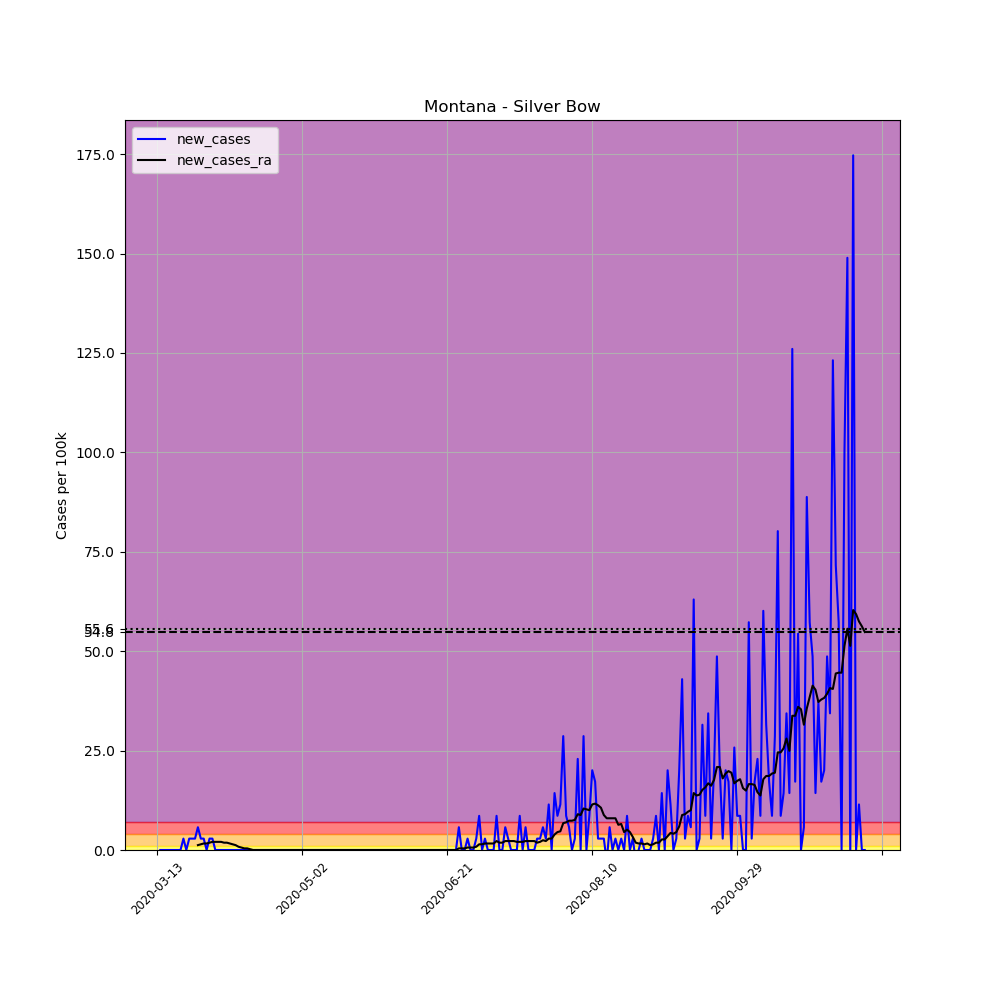

The file beside this chart, header and first rows:
, date, county, state, fips, cases, deaths, COUNTY, STNAME, CTYNAME, POPESTIMATE2019, per_100k, new_cases, new_cases_ra
71663, 2020-03-13, Silver Bow, Montana, 30093, 1, 0, 93, Montana, Silver Bow, 34915, 2.864, , 
71664, 2020-03-14, Silver Bow, Montana, 30093, 1, 0, 93, Montana, Silver Bow, 34915, 2.864, 0.0, 
71665, 2020-03-15, Silver Bow, Montana, 30093, 1, 0, 93, Montana, Silver Bow, 34915, 2.864, 0.0, 
71666, 2020-03-16, Silver Bow, Montana, 30093, 1, 0, 93, Montana, Silver Bow, 34915, 2.864, 0.0, 
71667, 2020-03-17, Silver Bow, Montana, 30093, 1, 0, 93, Montana, Silver Bow, 34915, 2.864, 0.0, 
71668, 2020-03-18, Silver Bow, Montana, 30093, 1, 0, 93, Montana, Silver Bow, 34915, 2.864, 0.0, 
71669, 2020-03-19, Silver Bow, Montana, 30093, 1, 0, 93, Montana, Silver Bow, 34915, 2.864, 0.0, 
71670, 2020-03-20, Silver Bow, Montana, 30093, 1, 0, 93, Montana, Silver Bow, 34915, 2.864, 0.0, 
71671, 2020-03-21, Silver Bow, Montana, 30093, 1, 0, 93, Montana, Silver Bow, 34915, 2.864, 0.0, 
71672, 2020-03-22, Silver Bow, Montana, 30093, 2, 0, 93, Montana, Silver Bow, 34915, 5.728, 2.864, 
71673, 2020-03-23, Silver Bow, Montana, 30093, 2, 0, 93, Montana, Silver Bow, 34915, 5.728, 0.0, 
71674, 2020-03-24, Silver Bow, Montana, 30093, 3, 0, 93, Montana, Silver Bow, 34915, 8.592, 2.864, 
71675, 2020-03-25, Silver Bow, Montana, 30093, 4, 0, 93, Montana, Silver Bow, 34915, 11.46, 2.864, 
71676, 2020-03-26, Silver Bow, Montana, 30093, 5, 0, 93, Montana, Silver Bow, 34915, 14.32, 2.864, 
71677, 2020-03-27, Silver Bow, Montana, 30093, 7, 0, 93, Montana, Silver Bow, 34915, 20.05, 5.728, 1.227
71678, 2020-03-28, Silver Bow, Montana, 30093, 8, 0, 93, Montana, Silver Bow, 34915, 22.91, 2.864, 1.432
71679, 2020-03-29, Silver Bow, Montana, 30093, 9, 0, 93, Montana, Silver Bow, 34915, 25.78, 2.864, 1.637
71680, 2020-03-30, Silver Bow, Montana, 30093, 9, 0, 93, Montana, Silver Bow, 34915, 25.78, 0.0, 1.637
71681, 2020-03-31, Silver Bow, Montana, 30093, 10, 0, 93, Montana, Silver Bow, 34915, 28.64, 2.864, 1.841
71682, 2020-04-01, Silver Bow, Montana, 30093, 11, 0, 93, Montana, Silver Bow, 34915, 31.51, 2.864, 2.046
71683, 2020-04-02, Silver Bow, Montana, 30093, 11, 0, 93, Montana, Silver Bow, 34915, 31.51, 0.0, 2.046
71684, 2020-04-03, Silver Bow, Montana, 30093, 11, 0, 93, Montana, Silver Bow, 34915, 31.51, 0.0, 2.046
71685, 2020-04-04, Silver Bow, Montana, 30093, 11, 0, 93, Montana, Silver Bow, 34915, 31.51, 0.0, 2.046
71686, 2020-04-05, Silver Bow, Montana, 30093, 11, 0, 93, Montana, Silver Bow, 34915, 31.51, 0.0, 1.841
71687, 2020-04-06, Silver Bow, Montana, 30093, 11, 0, 93, Montana, Silver Bow, 34915, 31.51, 0.0, 1.841
71688, 2020-04-07, Silver Bow, Montana, 30093, 11, 0, 93, Montana, Silver Bow, 34915, 31.51, 0.0, 1.637
71689, 2020-04-08, Silver Bow, Montana, 30093, 11, 0, 93, Montana, Silver Bow, 34915, 31.51, 0.0, 1.432
71690, 2020-04-09, Silver Bow, Montana, 30093, 11, 0, 93, Montana, Silver Bow, 34915, 31.51, 0.0, 1.227
71691, 2020-04-10, Silver Bow, Montana, 30093, 11, 0, 93, Montana, Silver Bow, 34915, 31.51, 0.0, 0.8183
71692, 2020-04-11, Silver Bow, Montana, 30093, 11, 0, 93, Montana, Silver Bow, 34915, 31.51, 0.0, 0.6137
71693, 2020-04-12, Silver Bow, Montana, 30093, 11, 0, 93, Montana, Silver Bow, 34915, 31.51, 0.0, 0.4092
71694, 2020-04-13, Silver Bow, Montana, 30093, 11, 0, 93, Montana, Silver Bow, 34915, 31.51, 0.0, 0.4092
71695, 2020-04-14, Silver Bow, Montana, 30093, 11, 0, 93, Montana, Silver Bow, 34915, 31.51, 0.0, 0.2046
71696, 2020-04-15, Silver Bow, Montana, 30093, 11, 0, 93, Montana, Silver Bow, 34915, 31.51, 0.0, 0.0
71697, 2020-04-16, Silver Bow, Montana, 30093, 11, 0, 93, Montana, Silver Bow, 34915, 31.51, 0.0, 0.0
71698, 2020-04-17, Silver Bow, Montana, 30093, 11, 0, 93, Montana, Silver Bow, 34915, 31.51, 0.0, 0.0
71699, 2020-04-18, Silver Bow, Montana, 30093, 11, 0, 93, Montana, Silver Bow, 34915, 31.51, 0.0, 0.0
71700, 2020-04-19, Silver Bow, Montana, 30093, 11, 0, 93, Montana, Silver Bow, 34915, 31.51, 0.0, 0.0
71701, 2020-04-20, Silver Bow, Montana, 30093, 11, 0, 93, Montana, Silver Bow, 34915, 31.51, 0.0, 0.0
71702, 2020-04-21, Silver Bow, Montana, 30093, 11, 0, 93, Montana, Silver Bow, 34915, 31.51, 0.0, 0.0
71703, 2020-04-22, Silver Bow, Montana, 30093, 11, 0, 93, Montana, Silver Bow, 34915, 31.51, 0.0, 0.0
71704, 2020-04-23, Silver Bow, Montana, 30093, 11, 0, 93, Montana, Silver Bow, 34915, 31.51, 0.0, 0.0
71705, 2020-04-24, Silver Bow, Montana, 30093, 11, 0, 93, Montana, Silver Bow, 34915, 31.51, 0.0, 0.0
71706, 2020-04-25, Silver Bow, Montana, 30093, 11, 0, 93, Montana, Silver Bow, 34915, 31.51, 0.0, 0.0
71707, 2020-04-26, Silver Bow, Montana, 30093, 11, 0, 93, Montana, Silver Bow, 34915, 31.51, 0.0, 0.0
71708, 2020-04-27, Silver Bow, Montana, 30093, 11, 0, 93, Montana, Silver Bow, 34915, 31.51, 0.0, 0.0
71709, 2020-04-28, Silver Bow, Montana, 30093, 11, 0, 93, Montana, Silver Bow, 34915, 31.51, 0.0, 0.0
71710, 2020-04-29, Silver Bow, Montana, 30093, 11, 0, 93, Montana, Silver Bow, 34915, 31.51, 0.0, 0.0
71711, 2020-04-30, Silver Bow, Montana, 30093, 11, 0, 93, Montana, Silver Bow, 34915, 31.51, 0.0, 0.0
71712, 2020-05-01, Silver Bow, Montana, 30093, 11, 0, 93, Montana, Silver Bow, 34915, 31.51, 0.0, 0.0
71713, 2020-05-02, Silver Bow, Montana, 30093, 11, 0, 93, Montana, Silver Bow, 34915, 31.51, 0.0, 0.0
71714, 2020-05-03, Silver Bow, Montana, 30093, 11, 0, 93, Montana, Silver Bow, 34915, 31.51, 0.0, 0.0
71715, 2020-05-04, Silver Bow, Montana, 30093, 11, 0, 93, Montana, Silver Bow, 34915, 31.51, 0.0, 0.0
71716, 2020-05-05, Silver Bow, Montana, 30093, 11, 0, 93, Montana, Silver Bow, 34915, 31.51, 0.0, 0.0
71717, 2020-05-06, Silver Bow, Montana, 30093, 11, 0, 93, Montana, Silver Bow, 34915, 31.51, 0.0, 0.0
71718, 2020-05-07, Silver Bow, Montana, 30093, 11, 0, 93, Montana, Silver Bow, 34915, 31.51, 0.0, 0.0
71719, 2020-05-08, Silver Bow, Montana, 30093, 11, 0, 93, Montana, Silver Bow, 34915, 31.51, 0.0, 0.0
71720, 2020-05-09, Silver Bow, Montana, 30093, 11, 0, 93, Montana, Silver Bow, 34915, 31.51, 0.0, 0.0
71721, 2020-05-10, Silver Bow, Montana, 30093, 11, 0, 93, Montana, Silver Bow, 34915, 31.51, 0.0, 0.0
71722, 2020-05-11, Silver Bow, Montana, 30093, 11, 0, 93, Montana, Silver Bow, 34915, 31.51, 0.0, 0.0
... 185 more rows
